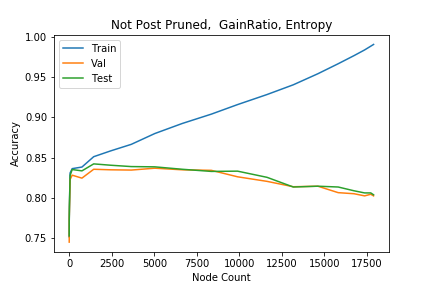

Source data for this figure (header and first rows):
Depth, Nodes, train_acc, val_acc, test_acc
1, 0, 0.7518, 0.7453, 0.753
3, 1, 0.7724, 0.7757, 0.7723
12, 2, 0.7864, 0.783, 0.7893
53, 3, 0.8311, 0.823, 0.828
175, 4, 0.8364, 0.8283, 0.8353
748, 5, 0.8384, 0.8247, 0.8337
1440, 6, 0.8513, 0.8357, 0.8423
2441, 7, 0.8585, 0.835, 0.8407
3648, 8, 0.8666, 0.8347, 0.839
5031, 9, 0.88, 0.837, 0.8387
6645, 10, 0.8924, 0.835, 0.8357
8356, 11, 0.904, 0.8343, 0.833
9895, 12, 0.9159, 0.8263, 0.8333
11628, 13, 0.9283, 0.8207, 0.8257
13172, 14, 0.9404, 0.814, 0.8137
14617, 15, 0.9541, 0.8147, 0.8147
15811, 16, 0.9665, 0.8067, 0.8137
16740, 17, 0.9766, 0.8053, 0.809
17364, 18, 0.9836, 0.8027, 0.8063
17726, 19, 0.9883, 0.8047, 0.8063
17892, 20, 0.9904, 0.8027, 0.804
